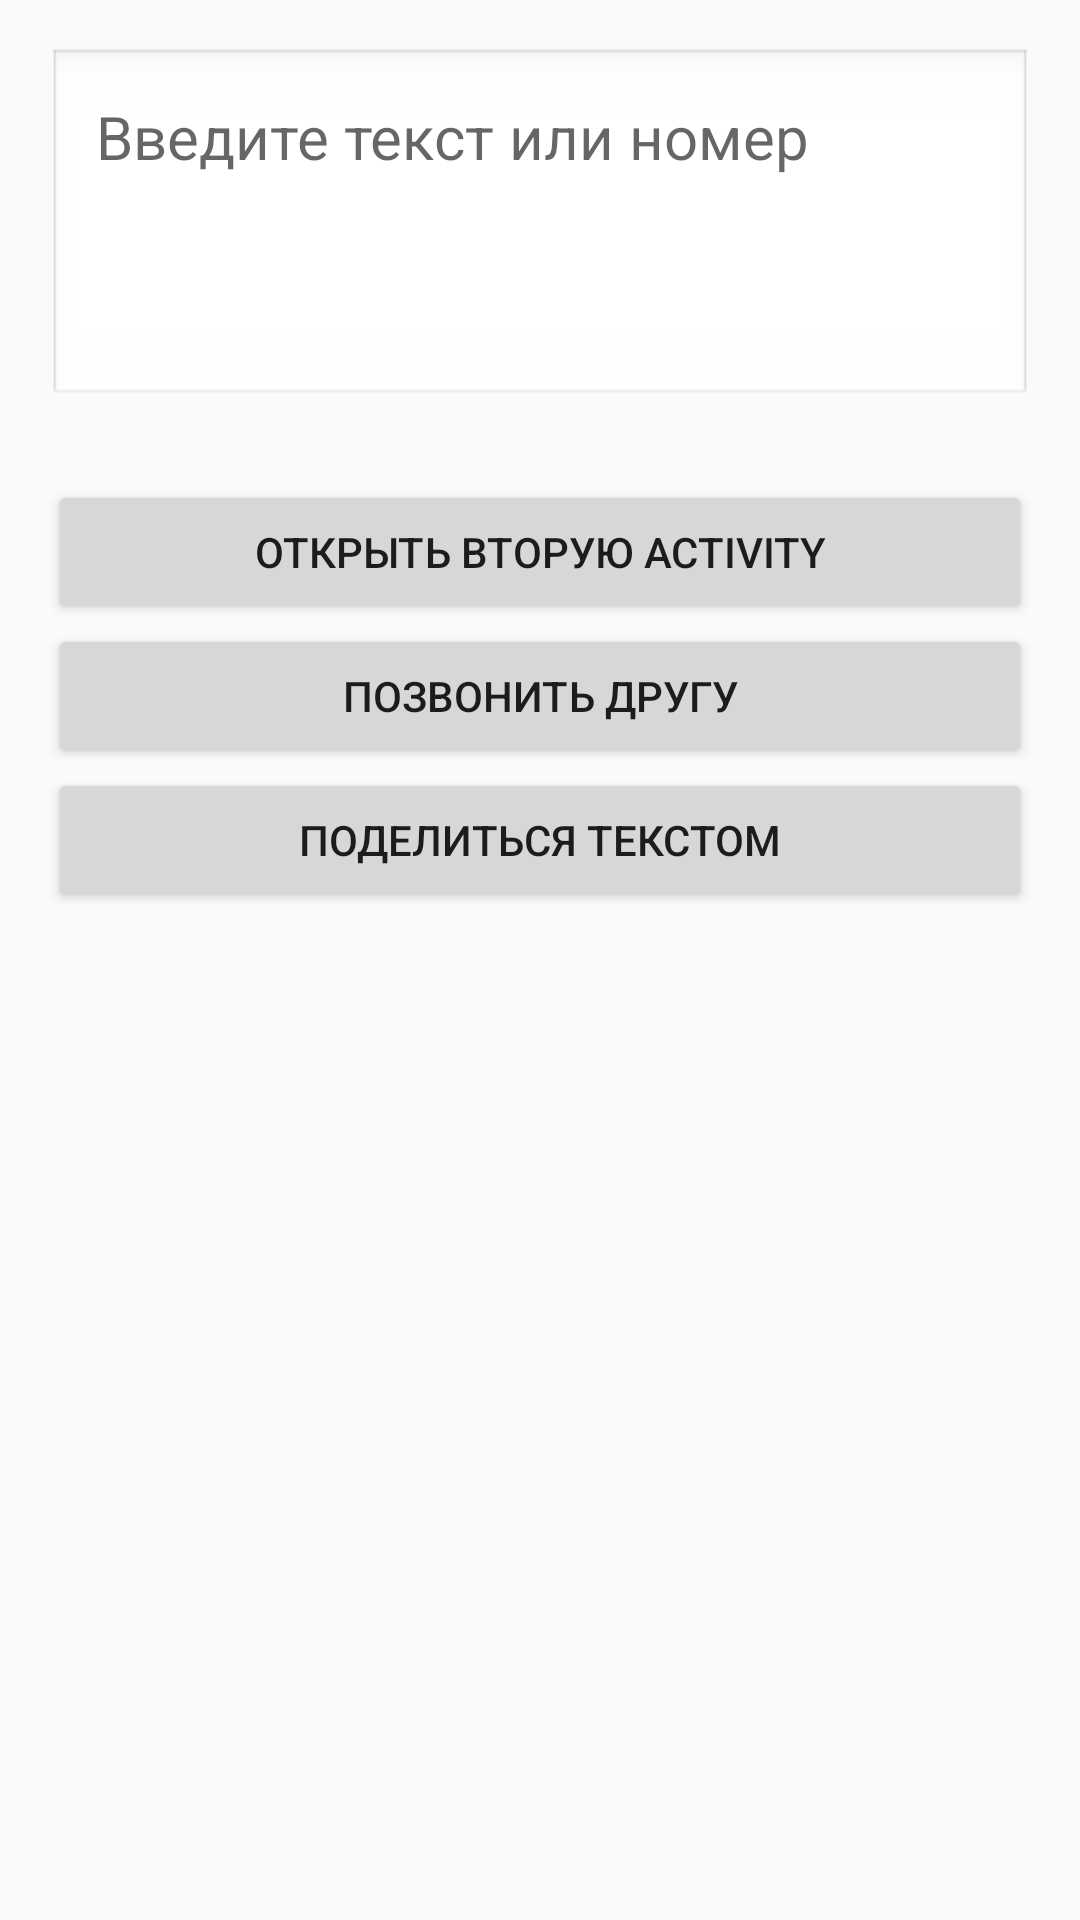

Produce the Android XML layout that renders to this screen, including the resource entries it uses.
<!-- AndroidManifest.xml: application theme Theme.AppCompat.Light.DarkActionBar -->
<!-- res/layout/activity_main.xml -->
<?xml version="1.0" encoding="utf-8"?>
<LinearLayout xmlns:android="http://schemas.android.com/apk/res/android"
    android:layout_width="match_parent"
    android:layout_height="match_parent"
    android:orientation="vertical"
    android:padding="16dp"
    android:paddingTop="24dp">

    <EditText
        android:id="@+id/editTextText"
        android:layout_width="match_parent"
        android:layout_height="120dp"
        android:hint="Введите текст или номер"
        android:background="@android:drawable/edit_text"
        android:padding="16dp"
        android:textSize="20sp"
        android:gravity="top|start"
        android:layout_marginBottom="24dp" />

    <Button
        android:id="@+id/buttonOpenSecond"
        android:layout_width="match_parent"
        android:layout_height="wrap_content"
        android:text="Открыть вторую Activity" />

    <Button
        android:id="@+id/buttonCall"
        android:layout_width="match_parent"
        android:layout_height="wrap_content"
        android:text="Позвонить другу" />

    <Button
        android:id="@+id/buttonShare"
        android:layout_width="match_parent"
        android:layout_height="wrap_content"
        android:text="Поделиться текстом" />

</LinearLayout>
<!-- resources referenced by this layout -->
<resources>

</resources>
